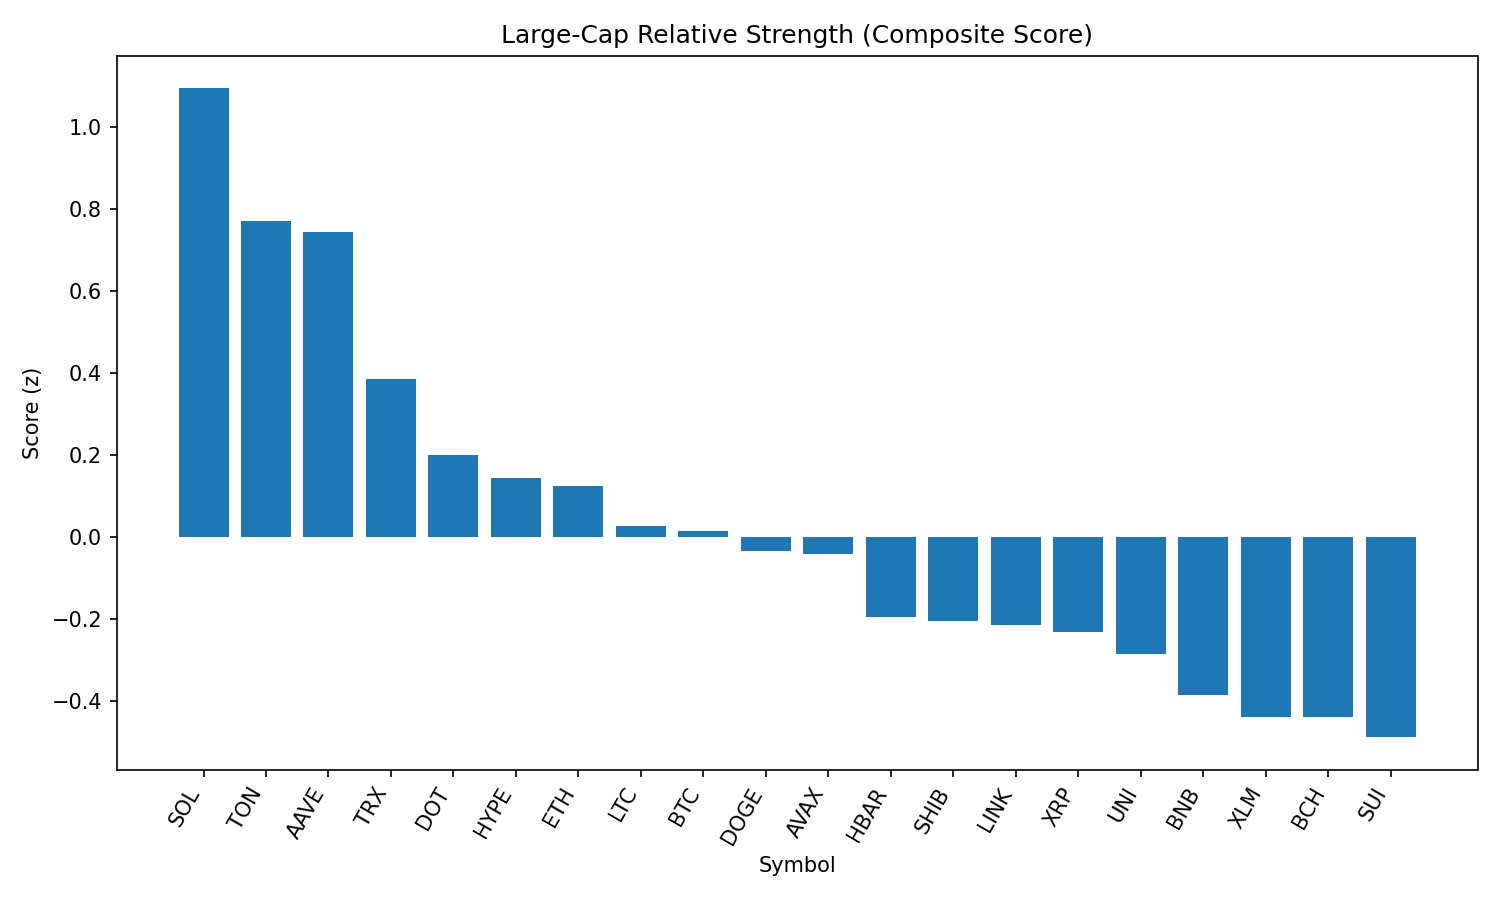

The data file committed next to this chart (first rows):
rank, name, symbol, price, pct_1h, pct_24h, pct_7d, pct_1h_vs_btc, pct_24h_vs_btc, pct_7d_vs_btc, market_cap_rank, market_cap, volume_usd, score
1, Solana, SOL, 203.1, 0.2914, 4.163, 7.561, 0.1175, 5.229, 9.967, 6, 109756884417, 9637607313, 1.095
2, Toncoin, TON, 3.38, 0.69, 1.24, -1.162, 0.5161, 2.306, 1.244, 27, 8688603603, 240884255, 0.7706
3, Aave, AAVE, 356.5, -1.524, 10.53, 21.6, -1.698, 11.6, 24.01, 36, 5424241869, 1475681201, 0.745
4, TRON, TRX, 0.3642, 0.1764, 0.3232, 5.294, 0.002447, 1.389, 7.7, 10, 34480371876, 1067196205, 0.3857
5, Polkadot, DOT, 4.14, -0.3325, 2.464, 4.607, -0.5064, 3.529, 7.013, 33, 6300363828, 404308095, 0.1998
6, Hyperliquid, HYPE, 44.04, 0.3345, 0.03939, -6.047, 0.1606, 1.105, -3.641, 15, 14697433776, 252225368, 0.1442
7, Ethereum, ETH, 4746, -0.1866, -0.1156, 7.48, -0.3606, 0.9499, 9.886, 2, 572770555295, 43543655579, 0.1237
8, Litecoin, LTC, 120.8, -0.01378, -0.227, 1.528, -0.1877, 0.8385, 3.933, 25, 9202716963, 620218040, 0.02732
9, Bitcoin, BTC, 114983, 0.1739, -1.065, -2.406, 0.0, 0.0, 0.0, 1, 2287741354877, 33381170812, 0.01538
10, Dogecoin, DOGE, 0.236, -0.2642, 0.5478, 3.182, -0.4382, 1.613, 5.588, 9, 35519354219, 3337315171, -0.03505
11, Avalanche, AVAX, 25.44, -0.6809, 2.639, 6.078, -0.8548, 3.705, 8.484, 22, 10743284537, 1316288566, -0.0403
12, Hedera, HBAR, 0.2488, 0.007899, -1.409, -1.133, -0.166, -0.3432, 1.272, 23, 10540506118, 288543222, -0.1942
13, Shiba Inu, SHIB, 1.313e-05, -0.3812, 0.5684, 1.152, -0.5552, 1.634, 3.558, 29, 7730289456, 316154660, -0.2044
14, Chainlink, LINK, 25.97, -0.1049, -5.16, 18.22, -0.2788, -4.094, 20.63, 13, 17606018718, 2047239648, -0.2141
15, XRP, XRP, 3.02, -0.05824, -0.9184, -3.095, -0.2322, 0.1471, -0.6889, 3, 179429714641, 6234323194, -0.2328
16, Uniswap, UNI, 11.23, -0.3722, -0.51, 3.028, -0.5461, 0.5555, 5.434, 31, 6741435268, 559564451, -0.285
17, BNB, BNB, 882.9, -0.6481, -0.0931, 5.828, -0.8221, 0.9724, 8.234, 5, 122966148576, 1969189210, -0.3868
18, Stellar, XLM, 0.4119, -0.04234, -2.356, -3.501, -0.2163, -1.29, -1.095, 19, 12908742686, 336725515, -0.4384
19, Bitcoin Cash, BCH, 588.5, -0.1698, -2.288, -0.07018, -0.3437, -1.222, 2.336, 21, 11716552812, 263243998, -0.4393
20, Sui, SUI, 3.69, -0.5435, 0.2655, -2.215, -0.7174, 1.331, 0.191, 18, 12940439470, 1564463193, -0.4887
21, Cardano, ADA, 0.9103, -0.5385, -1.048, -0.4303, -0.7125, 0.01799, 1.976, 11, 33187490854, 1933142669, -0.6072
